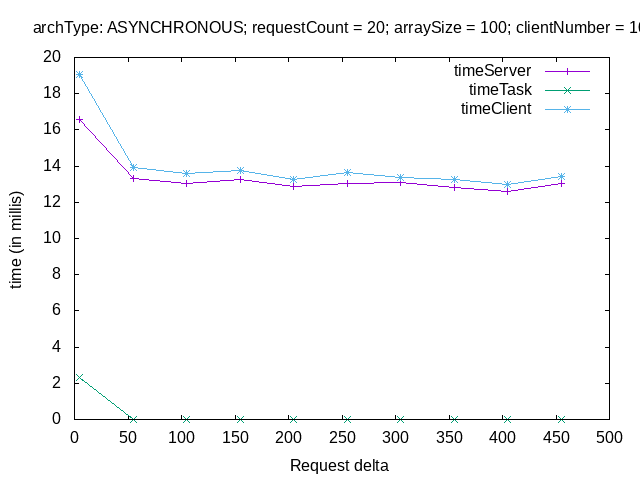

The table this chart was drawn from, first rows:
# varP sTime tTime cTime
# ----------------
5, 16.59, 2.340, 19.07
55, 13.29, 0.020, 13.9
105, 13.06, 0.000, 13.61
155, 13.23, 0.000, 13.77
205, 12.87, 0.000, 13.27
255, 13.06, 0.000, 13.63
305, 13.07, 0.000, 13.39
355, 12.83, 0.000, 13.28
405, 12.62, 0.000, 12.96
455, 13.03, 0.000, 13.45
